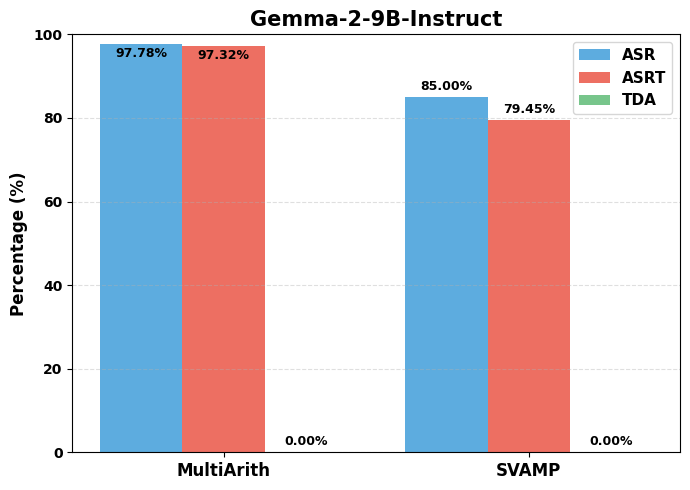

Recreate this plot in Python.
import numpy as np
import matplotlib.pyplot as plt
import os
plt.rcParams["font.family"] = "Times New Roman"
plt.rcParams["mathtext.fontset"] = "stix"
plt.rcParams["font.weight"] = "bold"
plt.rcParams["axes.labelweight"] = "bold"
plt.rcParams["axes.titleweight"] = "bold"

multiarithAsr  = 97.78
multiarithAsrt = 97.32
multiarithTda  =  0.00

svampAsr       =   85.00
svampAsrt      =   79.45
svampTda       =    0.00

groups   = ["MultiArith", "SVAMP"]
asrVals  = [multiarithAsr,  svampAsr]
asrtVals = [multiarithAsrt, svampAsrt]
tdaVals  = [multiarithTda,  svampTda]

x = np.arange(len(groups))
barWidth = 0.27

fig, ax = plt.subplots(figsize=(7, 5))

bars1 = ax.bar(x - barWidth, asrVals,  barWidth, label="ASR",  color="#5DACDF")
bars2 = ax.bar(x,            asrtVals, barWidth, label="ASRT", color="#ED6F62")
bars3 = ax.bar(x + barWidth, tdaVals,  barWidth, label="TDA",  color="#77C58B")
def addLabels(bars, dys=None):
    for i, bar in enumerate(bars):
        height = bar.get_height()
        dy = dys[i] if dys is not None else 3
        ax.annotate(
            f"{height:.2f}%",
            xy=(bar.get_x() + bar.get_width() / 2, height),
            xytext=(0, dy),
            textcoords="offset points",
            ha="center", va="bottom",
            fontsize=9,
        )

addLabels(bars1, dys=[-12, 3])
addLabels(bars2, dys=[-12, 3])
addLabels(bars3)

ax.set_ylabel("Percentage (%)", fontsize=12)
ax.set_xticks(x)
ax.set_xticklabels(groups, fontsize=12)
ax.set_ylim(0, 100)
ax.legend(fontsize=11)
ax.grid(axis="y", linestyle="--", alpha=0.4)

plt.title("Gemma-2-9B-Instruct", fontsize=15, fontweight="bold")
plt.tight_layout()

saveDir = "---"
os.makedirs(saveDir, exist_ok=True)
savePath = os.path.join(saveDir, "asr_asrt_gemPPL.png")
plt.savefig(savePath, dpi=300, bbox_inches="tight")
print(f"图片已保存到:{savePath}")
plt.show()
